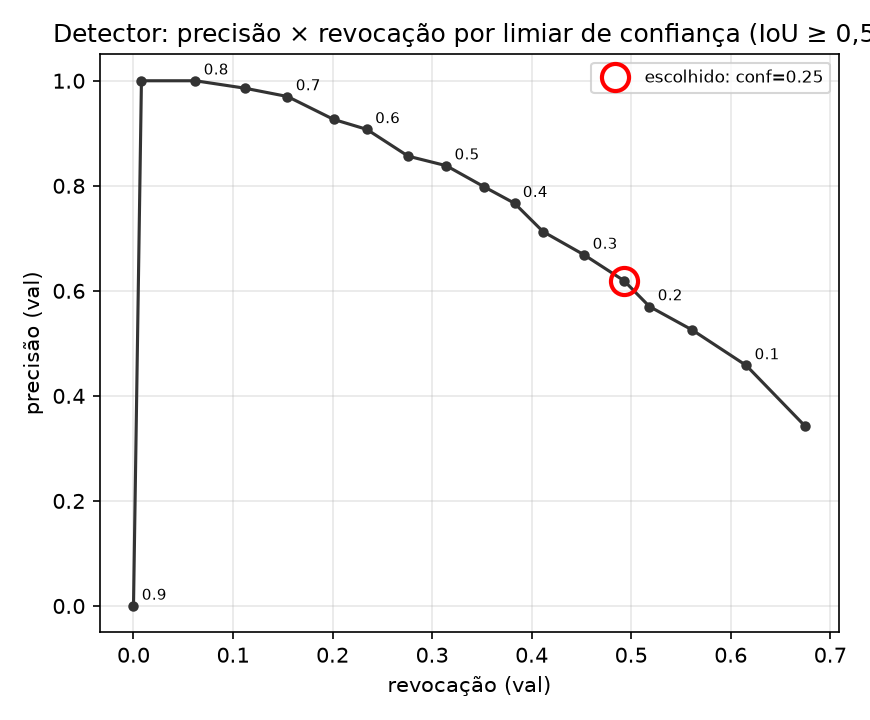

The file beside this chart, header and first rows:
conf, P, R, F1
0.05, 0.3425, 0.6746, 0.4544
0.1, 0.4579, 0.6156, 0.5252
0.15, 0.5254, 0.5614, 0.5428
0.2, 0.5702, 0.5183, 0.543
0.25, 0.6192, 0.4928, 0.5488
0.3, 0.6682, 0.453, 0.5399
0.35, 0.7127, 0.4115, 0.5217
0.4, 0.7668, 0.3828, 0.5106
0.45, 0.7978, 0.3525, 0.4889
0.5, 0.8383, 0.3142, 0.4571
0.55, 0.8564, 0.2759, 0.4174
0.6, 0.9074, 0.2344, 0.3726
0.65, 0.9265, 0.201, 0.3303
0.7, 0.97, 0.1547, 0.2669
0.75, 0.9859, 0.1116, 0.2006
0.8, 1.0, 0.0622, 0.1171
0.85, 1.0, 0.007974, 0.01582
0.9, 0.0, 0.0, 0.0
